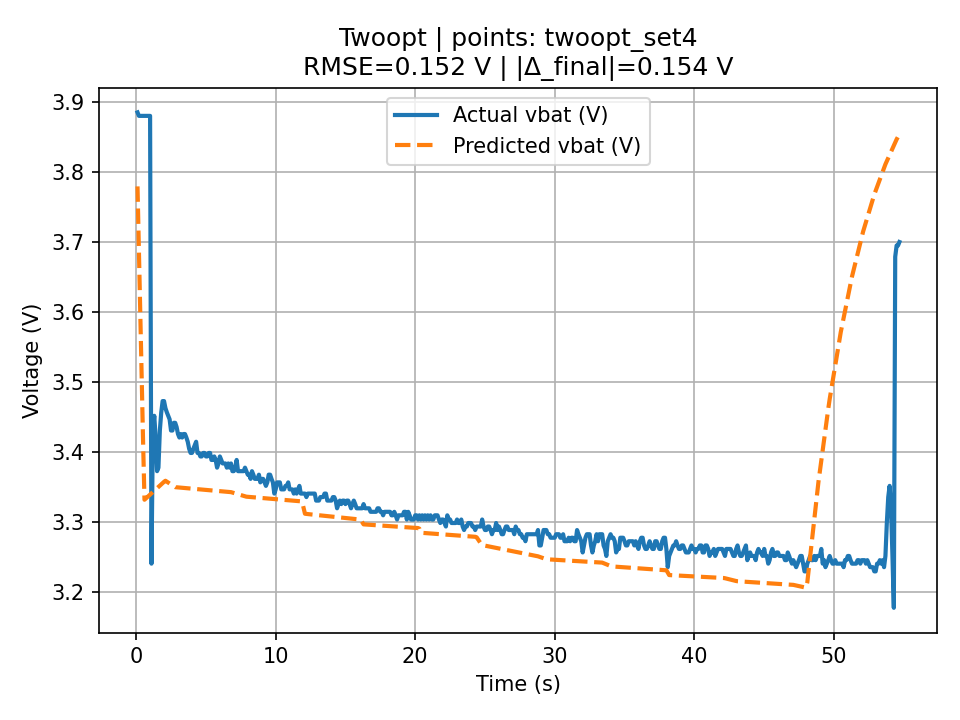

The file beside this chart, header and first rows:
t, v_actual, v_pred, err_V, abs_err_V, pct_err, pct_abs_err
0.11, 3.885, 3.779, -0.1056, 0.1056, -2.719, 2.719
0.21, 3.88, 3.688, -0.1919, 0.1919, -4.947, 4.947
0.311, 3.88, 3.596, -0.2841, 0.2841, -7.323, 7.323
0.409, 3.88, 3.506, -0.3736, 0.3736, -9.628, 9.628
0.511, 3.88, 3.413, -0.4667, 0.4667, -12.03, 12.03
0.609, 3.88, 3.332, -0.5478, 0.5478, -14.12, 14.12
0.71, 3.88, 3.334, -0.5459, 0.5459, -14.07, 14.07
0.811, 3.88, 3.336, -0.5441, 0.5441, -14.02, 14.02
0.911, 3.88, 3.338, -0.5423, 0.5423, -13.98, 13.98
1.011, 3.88, 3.34, -0.5404, 0.5404, -13.93, 13.93
1.11, 3.241, 3.341, 0.1004, 0.1004, 3.097, 3.097
1.211, 3.431, 3.343, -0.08777, 0.08777, -2.558, 2.558
1.31, 3.452, 3.345, -0.107, 0.107, -3.099, 3.099
1.41, 3.421, 3.347, -0.07414, 0.07414, -2.167, 2.167
1.51, 3.373, 3.349, -0.02432, 0.02432, -0.7209, 0.7209
1.609, 3.378, 3.35, -0.02751, 0.02751, -0.8144, 0.8144
1.71, 3.431, 3.352, -0.07866, 0.07866, -2.293, 2.293
1.81, 3.457, 3.354, -0.1028, 0.1028, -2.975, 2.975
1.909, 3.473, 3.356, -0.117, 0.117, -3.37, 3.37
2.01, 3.473, 3.358, -0.1152, 0.1152, -3.317, 3.317
2.11, 3.463, 3.359, -0.1037, 0.1037, -2.994, 2.994
2.21, 3.457, 3.358, -0.09899, 0.09899, -2.863, 2.863
2.309, 3.452, 3.357, -0.09528, 0.09528, -2.76, 2.76
2.409, 3.447, 3.355, -0.09159, 0.09159, -2.657, 2.657
2.51, 3.431, 3.354, -0.07692, 0.07692, -2.242, 2.242
2.61, 3.431, 3.353, -0.07823, 0.07823, -2.28, 2.28
2.71, 3.442, 3.351, -0.09053, 0.09053, -2.63, 2.63
2.809, 3.442, 3.35, -0.09183, 0.09183, -2.668, 2.668
2.91, 3.436, 3.35, -0.08602, 0.08602, -2.504, 2.504
3.009, 3.426, 3.35, -0.0762, 0.0762, -2.224, 2.224
3.109, 3.421, 3.35, -0.07137, 0.07137, -2.086, 2.086
3.209, 3.426, 3.349, -0.07655, 0.07655, -2.234, 2.234
3.31, 3.421, 3.349, -0.07173, 0.07173, -2.097, 2.097
3.409, 3.426, 3.349, -0.07691, 0.07691, -2.245, 2.245
3.51, 3.426, 3.349, -0.07709, 0.07709, -2.25, 2.25
3.609, 3.421, 3.349, -0.07226, 0.07226, -2.112, 2.112
3.708, 3.415, 3.349, -0.06644, 0.06644, -1.946, 1.946
3.808, 3.405, 3.348, -0.05662, 0.05662, -1.663, 1.663
3.91, 3.399, 3.348, -0.0508, 0.0508, -1.495, 1.495
4.012, 3.399, 3.348, -0.05098, 0.05098, -1.5, 1.5
4.111, 3.405, 3.348, -0.05716, 0.05716, -1.679, 1.679
4.208, 3.41, 3.348, -0.06233, 0.06233, -1.828, 1.828
4.308, 3.415, 3.347, -0.06751, 0.06751, -1.977, 1.977
4.407, 3.399, 3.347, -0.05168, 0.05168, -1.521, 1.521
4.51, 3.399, 3.347, -0.05187, 0.05187, -1.526, 1.526
4.611, 3.394, 3.347, -0.04705, 0.04705, -1.386, 1.386
4.712, 3.394, 3.347, -0.04722, 0.04722, -1.391, 1.391
4.81, 3.399, 3.347, -0.0524, 0.0524, -1.542, 1.542
4.91, 3.399, 3.346, -0.05258, 0.05258, -1.547, 1.547
5.009, 3.394, 3.346, -0.04775, 0.04775, -1.407, 1.407
5.109, 3.394, 3.346, -0.04793, 0.04793, -1.412, 1.412
5.208, 3.399, 3.346, -0.05311, 0.05311, -1.562, 1.562
5.308, 3.399, 3.346, -0.05328, 0.05328, -1.568, 1.568
5.407, 3.389, 3.346, -0.04346, 0.04346, -1.282, 1.282
5.508, 3.389, 3.345, -0.04364, 0.04364, -1.288, 1.288
5.608, 3.394, 3.345, -0.04882, 0.04882, -1.438, 1.438
5.707, 3.389, 3.345, -0.04399, 0.04399, -1.298, 1.298
5.808, 3.378, 3.345, -0.03317, 0.03317, -0.9821, 0.9821
5.909, 3.384, 3.345, -0.03935, 0.03935, -1.163, 1.163
6.009, 3.394, 3.344, -0.04953, 0.04953, -1.459, 1.459
... 487 more rows
